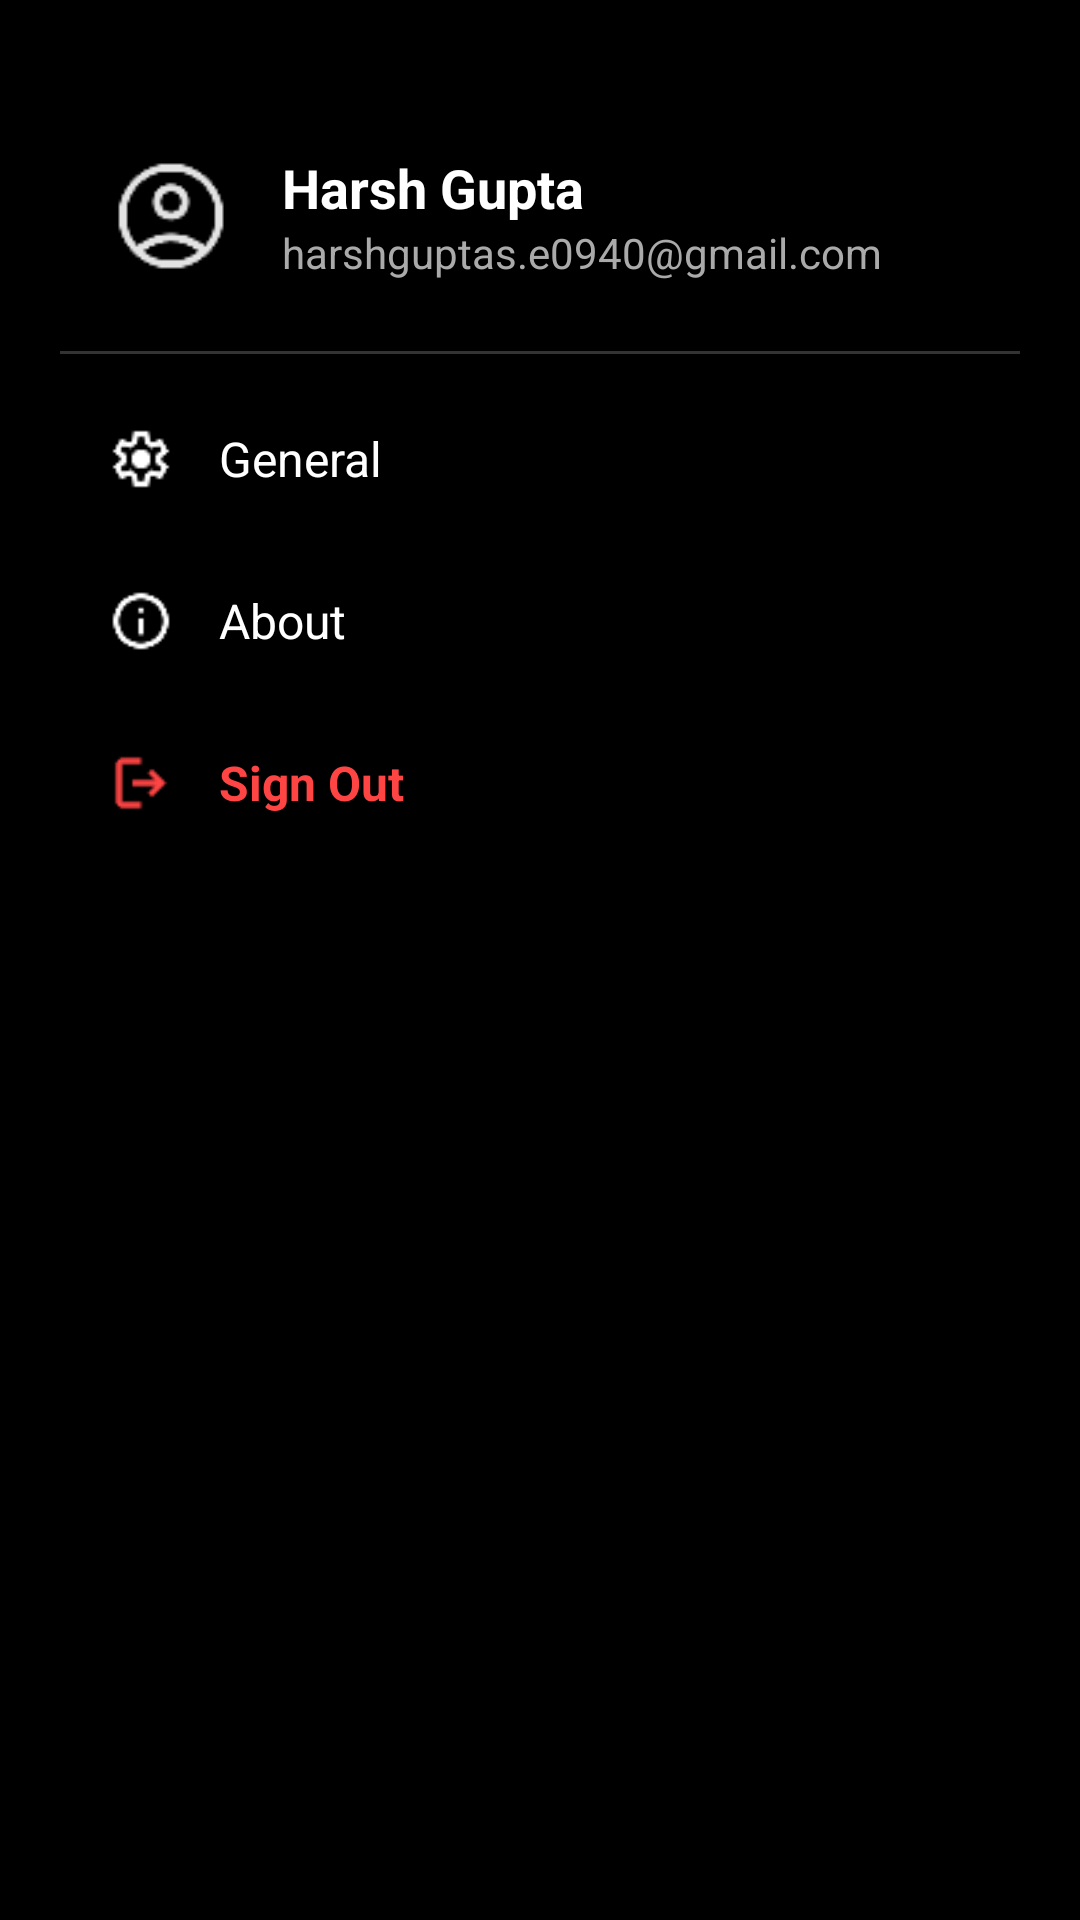

The Android layout XML behind this screen, and the referenced resources:
<!-- AndroidManifest.xml: application theme Theme.HistoryandCulture -->
<!-- res/layout/activity_settings.xml -->
<?xml version="1.0" encoding="utf-8"?>
<ScrollView xmlns:android="http://schemas.android.com/apk/res/android"
    android:layout_width="match_parent"
    android:layout_height="match_parent"
    xmlns:app="http://schemas.android.com/apk/res-auto"
    android:background="#000000">

    <LinearLayout
        android:layout_width="match_parent"
        android:layout_height="wrap_content"
        android:orientation="vertical"
        android:padding="20dp">

        
        <LinearLayout
            android:layout_width="match_parent"
            android:layout_height="wrap_content"
            android:orientation="horizontal"
            android:layout_marginTop="15dp"
            android:padding="12dp"
            android:gravity="center_vertical">

            <ImageView
                android:id="@+id/profileImage"
                android:layout_width="50dp"
                android:layout_height="50dp"
                android:src="@drawable/ic_profile"
                android:scaleType="centerCrop"
                android:padding="4dp"/>

            <LinearLayout
                android:layout_width="wrap_content"
                android:layout_height="wrap_content"
                android:orientation="vertical"
                android:layout_marginStart="12dp">

                <TextView
                    android:id="@+id/profileName"
                    android:layout_width="wrap_content"
                    android:layout_height="wrap_content"
                    android:text="@string/profile_name"
                    android:textColor="@android:color/white"
                    android:textSize="18sp"
                    android:textStyle="bold"/>

                <TextView
                    android:id="@+id/profileEmail"
                    android:layout_width="wrap_content"
                    android:layout_height="wrap_content"
                    android:text="@string/profile_email"
                    android:textColor="#AAAAAA"
                    android:textSize="14sp"/>
            </LinearLayout>
        </LinearLayout>

        
        <View
            android:layout_width="match_parent"
            android:layout_height="1dp"
            android:background="#333333"
            android:layout_marginVertical="8dp"/>

        
        <LinearLayout
            android:id="@+id/generalLayout"
            android:layout_width="match_parent"
            android:layout_height="wrap_content"
            android:orientation="horizontal"
            android:gravity="center_vertical"
            android:padding="16dp">

            <ImageView
                android:layout_width="22dp"
                android:layout_height="22dp"
                android:src="@drawable/ic_settings"
                app:tint="@android:color/white"/>

            <TextView
                android:id="@+id/general"
                android:layout_width="wrap_content"
                android:layout_height="wrap_content"
                android:layout_marginStart="15dp"
                android:text="@string/general"
                android:textColor="@android:color/white"
                android:textSize="16sp" />
        </LinearLayout>

        <LinearLayout
            android:id="@+id/aboutLayout"
            android:layout_width="match_parent"
            android:layout_height="wrap_content"
            android:orientation="horizontal"
            android:gravity="center_vertical"
            android:padding="16dp">

            <ImageView
                android:layout_width="22dp"
                android:layout_height="22dp"
                android:src="@drawable/ic_info"
                app:tint="@android:color/white"/>

            <TextView
                android:id="@+id/about"
                android:layout_width="wrap_content"
                android:layout_height="wrap_content"
                android:layout_marginStart="15dp"
                android:text="@string/about"
                android:textColor="@android:color/white"
                android:textSize="16sp" />
        </LinearLayout>

        <LinearLayout
            android:id="@+id/signOutLayout"
            android:layout_width="match_parent"
            android:layout_height="wrap_content"
            android:orientation="horizontal"
            android:gravity="center_vertical"
            android:padding="16dp">

            <ImageView
                android:layout_width="22dp"
                android:layout_height="22dp"
                android:src="@drawable/ic_logout"
                app:tint="#FF4444"/>

            <TextView
                android:id="@+id/signOut"
                android:layout_width="wrap_content"
                android:layout_height="wrap_content"
                android:layout_marginStart="15dp"
                android:text="@string/sign_out"
                android:textColor="#FF4444"
                android:textStyle="bold"
                android:textSize="16sp" />
        </LinearLayout>

    </LinearLayout>
</ScrollView>
<!-- resources referenced by this layout -->
<resources>
  <!-- drawable ic_info: png bitmap (drawable, 738 bytes) -->
  <!-- drawable ic_logout: png bitmap (drawable, 487 bytes) -->
  <!-- drawable ic_profile: png bitmap (drawable, 1408 bytes) -->
  <!-- drawable ic_settings: png bitmap (drawable, 954 bytes) -->
  <string name="about">About</string>
  <string name="general">General</string>
  <string name="profile_email">harshguptas.e0940@gmail.com</string>
  <string name="profile_name">Harsh Gupta</string>
  <string name="sign_out">Sign Out</string>
  <style name="Theme.HistoryandCulture" parent="Theme.AppCompat.Light.NoActionBar" />
</resources>
